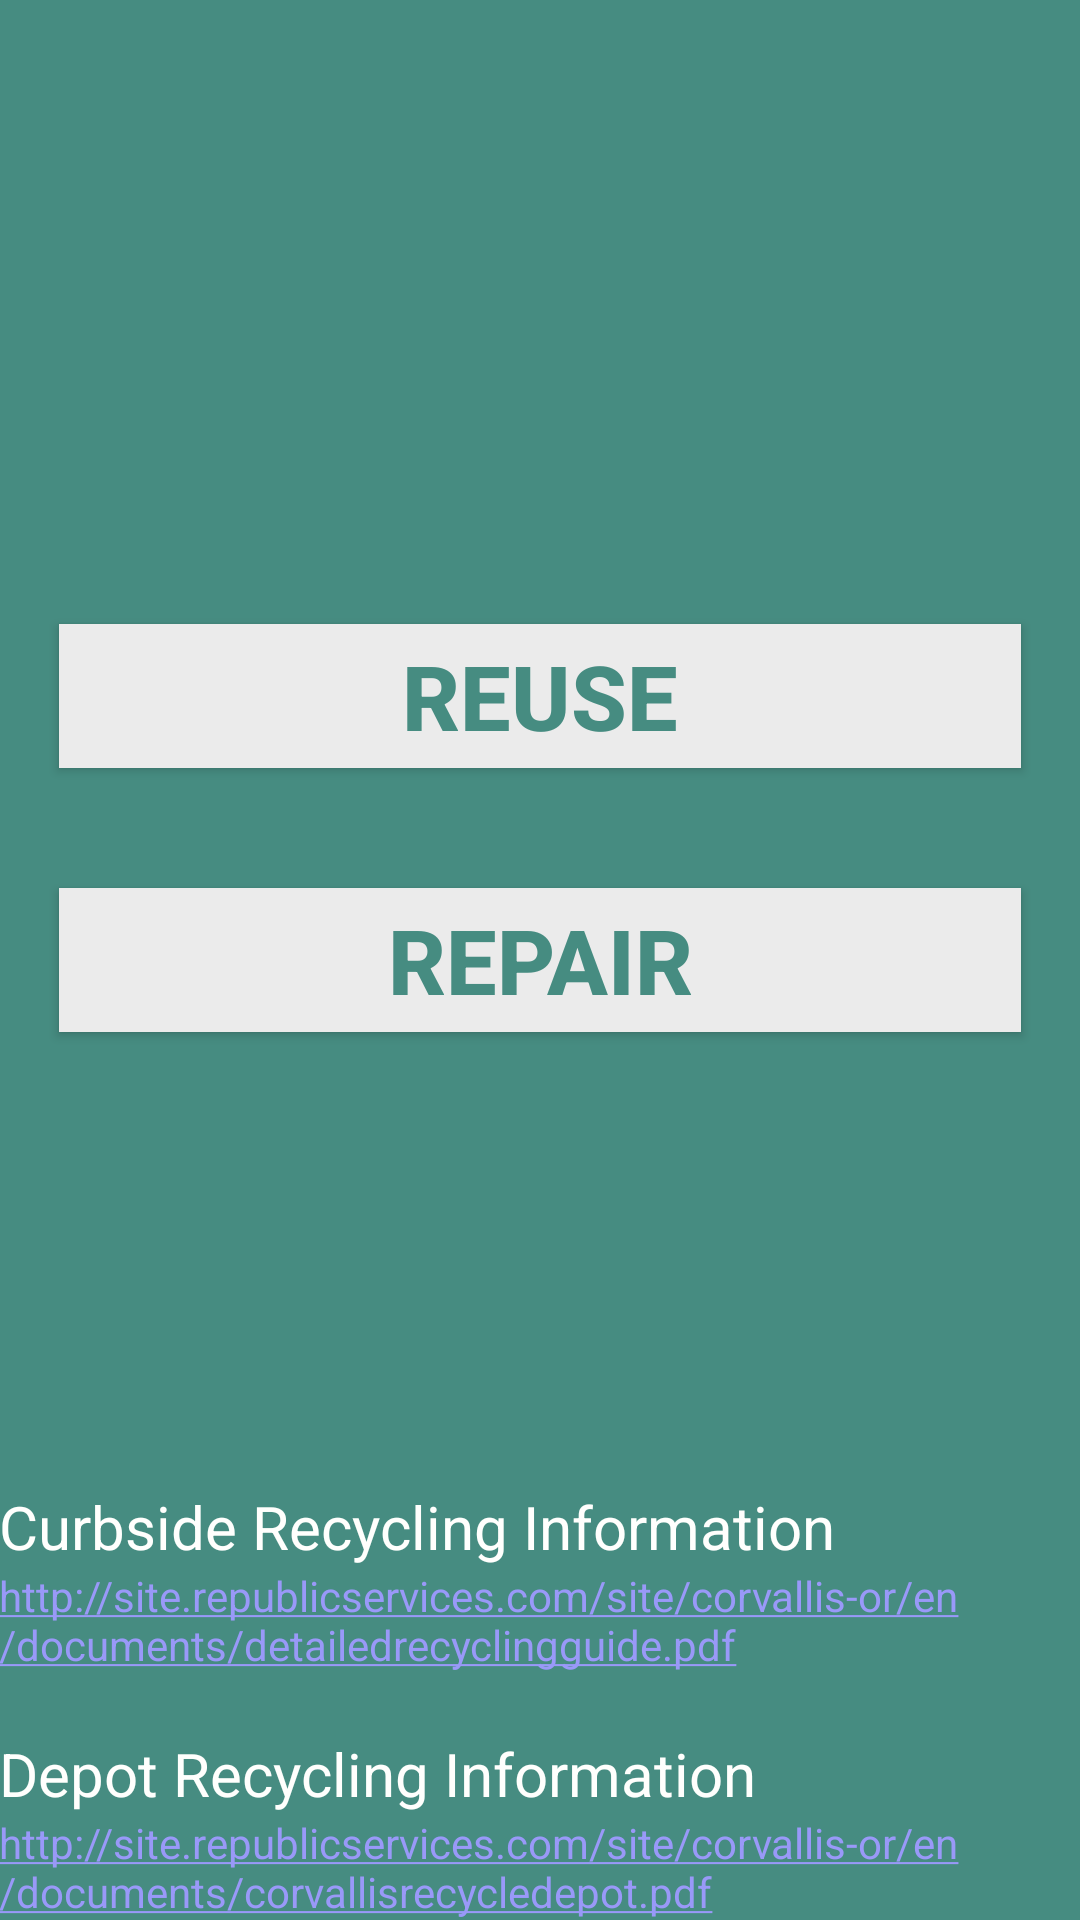

Write the Android layout XML for this screen, with the resource values it uses.
<!-- AndroidManifest.xml: application theme AppTheme -->
<!-- res/layout/activity_main.xml -->
<RelativeLayout xmlns:android="http://schemas.android.com/apk/res/android"
    xmlns:tools="http://schemas.android.com/tools"
    android:layout_width="match_parent"
    android:layout_height="match_parent"
    android:paddingLeft="@dimen/activity_horizontal_margin"
    android:paddingRight="@dimen/activity_horizontal_margin"
    android:paddingTop="@dimen/activity_vertical_margin"
    android:paddingBottom="@dimen/activity_vertical_margin"
    style="@style/bgColor"
    tools:context=".MainActivity">

    <Button
        android:text="@string/button_reuse"
        android:textSize="30sp"
        style="@style/buttonColor"
        android:layout_width="match_parent"
        android:layout_height="wrap_content"
        android:layout_marginLeft="20dp"
        android:layout_marginRight="20dp"
        android:layout_centerHorizontal="true"
        android:layout_above="@+id/buttonRepair"
        android:onClick="goToReuseDir" />
    <Button
        android:id="@+id/buttonRepair"
        android:text="@string/button_repair"
        android:textSize="30sp"
        style="@style/buttonColor"
        android:layout_width="match_parent"
        android:layout_height="wrap_content"
        android:layout_marginLeft="20dp"
        android:layout_marginRight="20dp"
        android:layout_centerHorizontal="true"
        android:layout_centerVertical="true"
        android:layout_marginTop="40dp"
        android:onClick="goToRepairDir" />

    <TextView
        android:text="@string/header_curbside"
        android:textSize="20sp"
        style="@style/textColor"
        android:layout_width="wrap_content"
        android:layout_height="wrap_content"
        android:id="@+id/curbsideHeader"
        android:layout_above="@+id/curbsideLink" />
    <TextView
        android:text="@string/link_curbside"
        android:textSize="14sp"
        android:autoLink="web"
        style="@style/linkColor"
        android:layout_width="wrap_content"
        android:layout_height="wrap_content"
        android:id="@+id/curbsideLink"
        android:layout_above="@+id/depotHeader" />
    <TextView
        android:text="@string/header_depot"
        android:textSize="20sp"
        style="@style/textColor"
        android:layout_width="wrap_content"
        android:layout_height="wrap_content"
        android:layout_marginTop="20dp"
        android:id="@+id/depotHeader"
        android:layout_above="@+id/depotLink"/>
    <TextView
        android:text="@string/link_depot"
        android:textSize="14sp"
        android:autoLink="web"
        style="@style/linkColor"
        android:layout_width="wrap_content"
        android:layout_height="wrap_content"
        android:id="@+id/depotLink"
        android:layout_alignParentBottom="true" />

</RelativeLayout>
<!-- resources referenced by this layout -->
<resources>
  <string name="button_repair">Repair</string>
  <string name="button_reuse">Reuse</string>
  <string name="header_curbside">Curbside Recycling Information</string>
  <string name="header_depot">Depot Recycling Information</string>
  <string name="link_curbside">http://site.republicservices.com/site/corvallis-or/en/documents/detailedrecyclingguide.pdf</string>
  <string name="link_depot">http://site.republicservices.com/site/corvallis-or/en/documents/corvallisrecycledepot.pdf</string>
  <style name="bgColor">
          <item name="android:background">#468C81</item>
      </style>
  <style name="buttonColor">
          <item name="android:background">#EBEBEB</item>
          <item name="android:textColor">#468C81</item>
          <item name="android:textStyle">bold</item>
      </style>
  <style name="linkColor">
          <item name="android:textColorLink">#9999F8</item>
      </style>
  <style name="textColor">
          <item name="android:textColor">#FFFFFD</item>
      </style>
  <style name="AppTheme" parent="Theme.AppCompat.Light.DarkActionBar">
          
      </style>
</resources>
